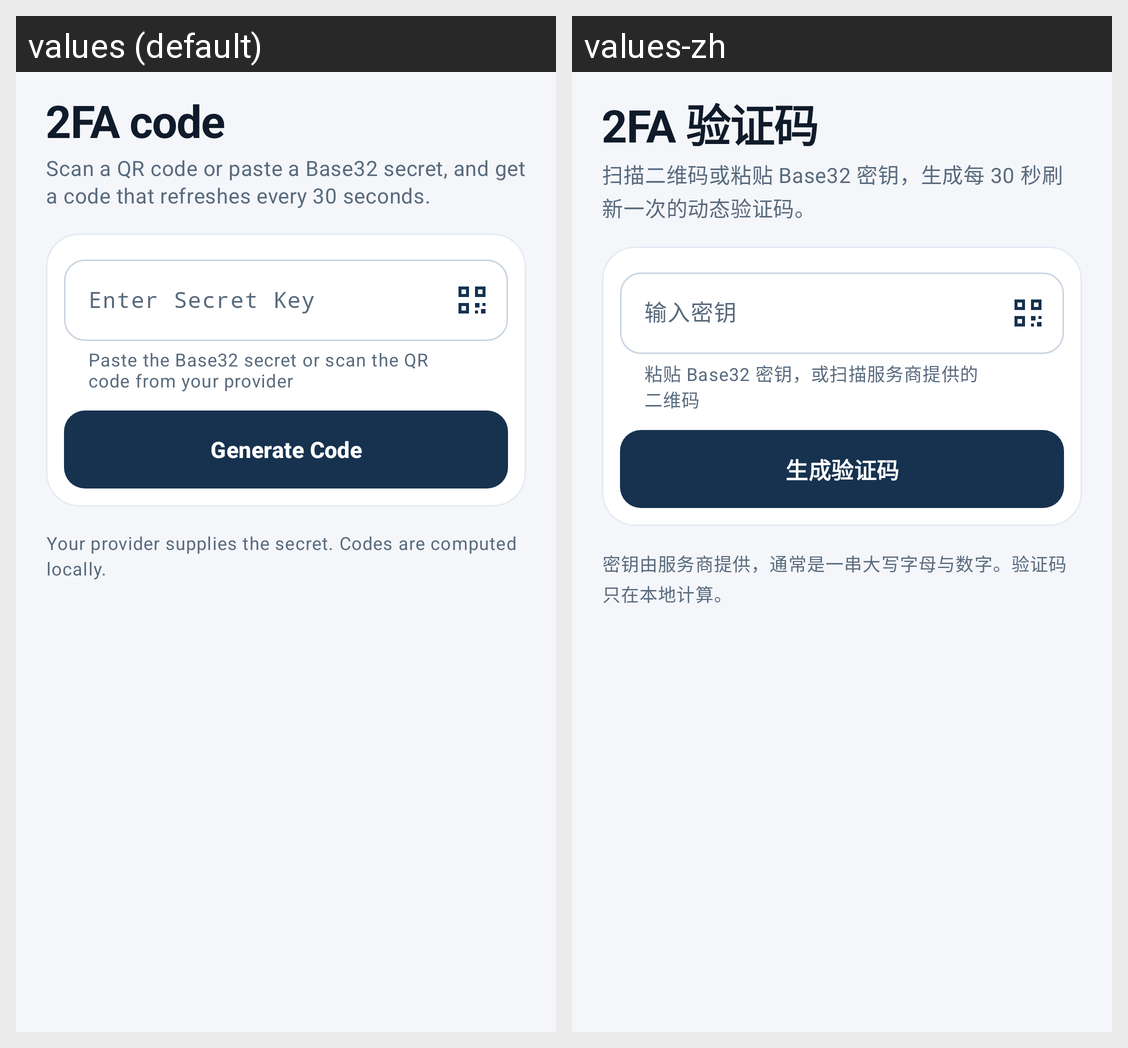

Locale-by-locale string values for the Android screen shown in this grid:
Android screen res/layout/fragment_totp.xml rendered under 2 locales, left to right: values (default), values-zh. Device: Nexus 5 (rendered at 1080×1920; each locale shown at half size, 540×960, under a caption strip naming it); theme Theme.PasswordDisk.
Strings drawn on this screen, with the default value and each locale's value (text and hints the layout hard-codes, and strings that could not be matched under every locale, appear in the picture but are not listed):

two_factor_code
  values: 2FA code
  values-zh: 2FA 验证码

totp_page_desc
  values: Scan a QR code or paste a Base32 secret, and get a code that refreshes every 30 seconds.
  values-zh: 扫描二维码或粘贴 Base32 密钥，生成每 30 秒刷新一次的动态验证码。

totp_secret_hint
  values: Enter Secret Key
  values-zh: 输入密钥

secret_helper
  values: Paste the Base32 secret or scan the QR code from your provider
  values-zh: 粘贴 Base32 密钥，或扫描服务商提供的二维码

generate_code
  values: Generate Code
  values-zh: 生成验证码

totp_hint
  values: Your provider supplies the secret. Codes are computed locally.
  values-zh: 密钥由服务商提供，通常是一串大写字母与数字。验证码只在本地计算。
